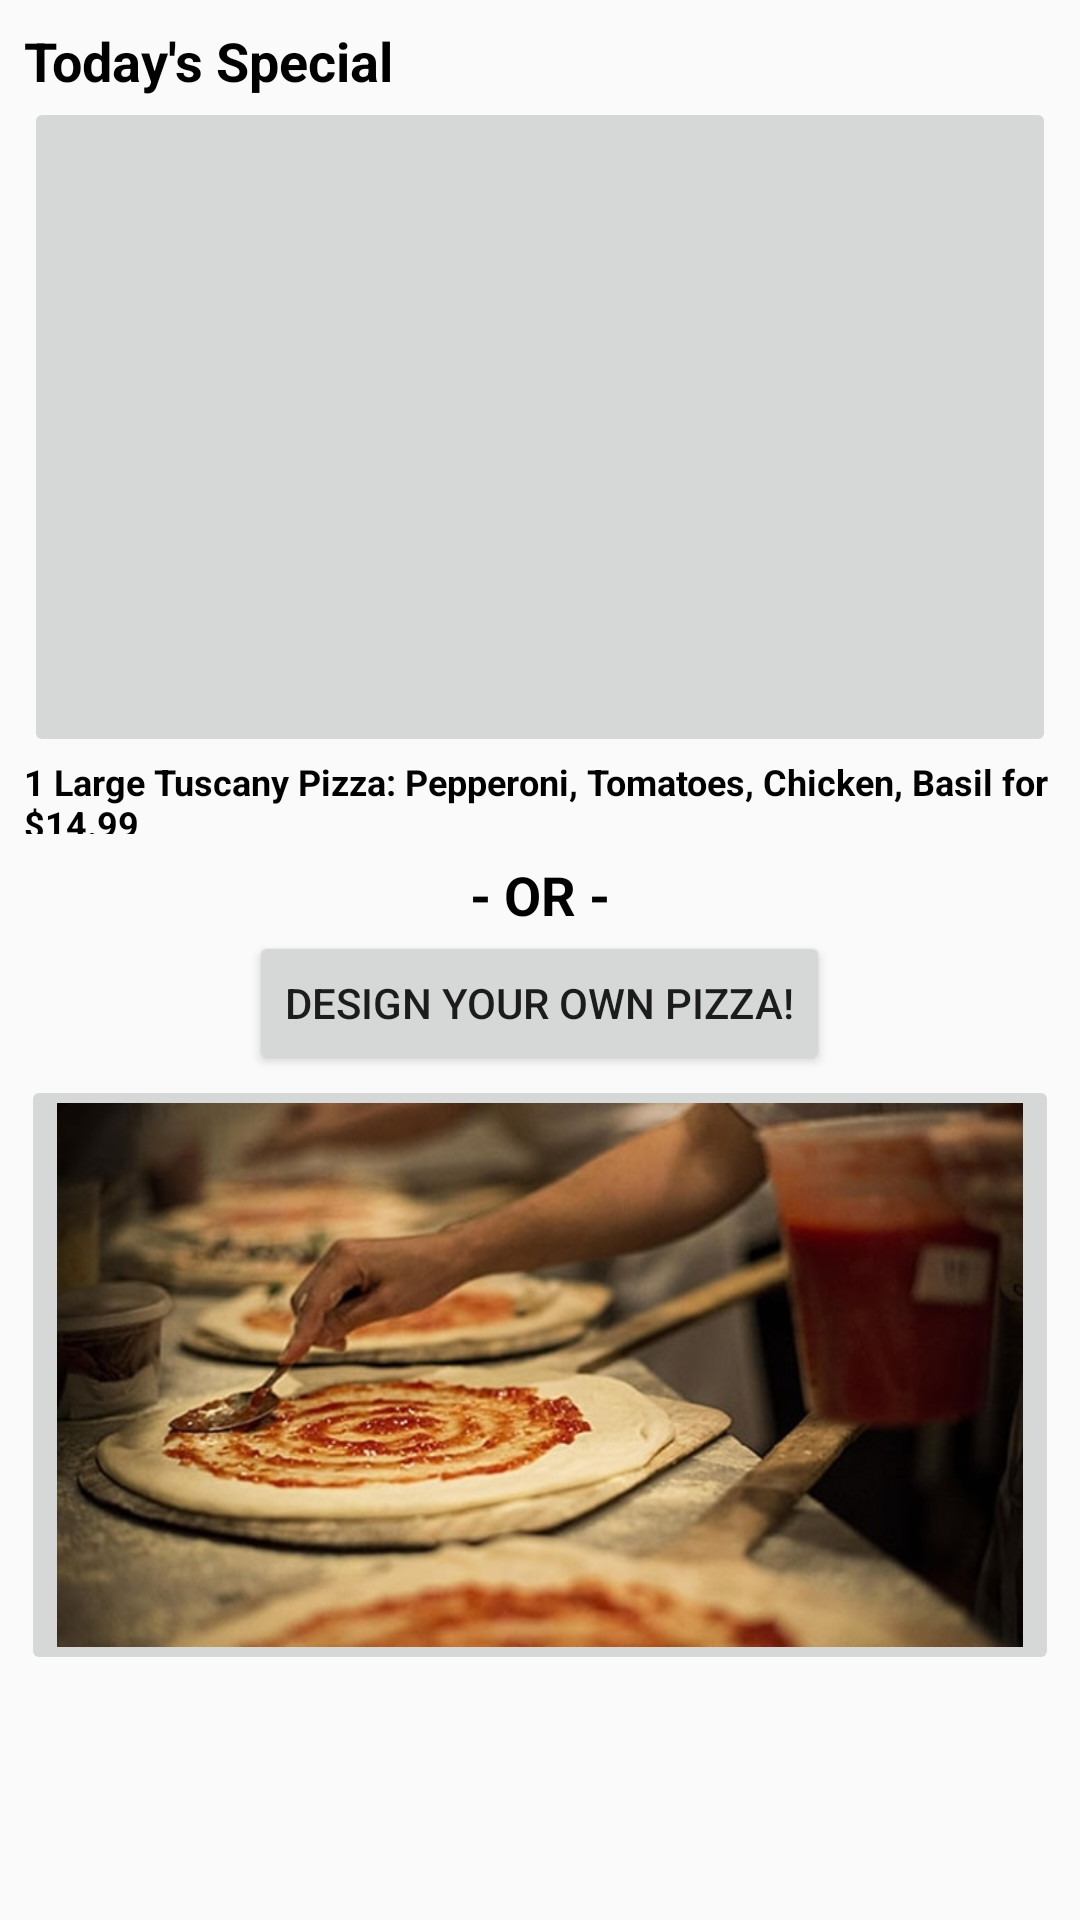

Write the Android layout XML for this screen, with the resource values it uses.
<!-- AndroidManifest.xml: application theme AppTheme -->
<!-- res/layout/activity_specials__screen.xml -->
<?xml version="1.0" encoding="utf-8"?>
<android.support.constraint.ConstraintLayout xmlns:android="http://schemas.android.com/apk/res/android"
    xmlns:app="http://schemas.android.com/apk/res-auto"
    xmlns:tools="http://schemas.android.com/tools"
    android:layout_width="match_parent"
    android:layout_height="match_parent"
    android:background="@drawable/pizzabg"
    tools:context="richard.dip.Specials_Screen">

    <LinearLayout
        android:layout_width="0dp"
        android:layout_height="0dp"
        android:layout_gravity="center"
        android:layout_marginBottom="11dp"
        android:layout_marginEnd="7dp"
        android:layout_marginRight="7dp"
        android:layout_marginTop="8dp"
        android:orientation="vertical"
        app:layout_constraintBottom_toBottomOf="parent"
        app:layout_constraintRight_toRightOf="parent"
        app:layout_constraintTop_toBottomOf="@+id/linearLayout"
        app:layout_constraintVertical_bias="0.0"
        android:layout_marginLeft="7dp"
        app:layout_constraintLeft_toLeftOf="parent"
        tools:layout_constraintTop_creator="1"
        tools:layout_constraintRight_creator="1"
        tools:layout_constraintBottom_creator="1"
        android:layout_marginStart="7dp"
        tools:layout_constraintLeft_creator="1">

        <TextView
            android:id="@+id/textView6"
            android:layout_width="match_parent"
            android:layout_height="wrap_content"
            android:gravity="center"
            android:text="@string/or_text_main_menu"
            android:textColor="#000000"
            android:textSize="18sp"
            android:textStyle="bold" />

        <Button
            android:id="@+id/button2"
            android:layout_width="wrap_content"
            android:layout_height="wrap_content"
            android:layout_gravity="center_vertical|center_horizontal"
            android:onClick="toOrderScreen"
            android:text="@string/design_main_menu" />

        <ImageButton
            android:id="@+id/imageButton4"
            android:layout_width="match_parent"
            android:layout_height="200dp"
            android:onClick="toOrderScreen"
            android:scaleType="centerCrop"
            app:srcCompat="@drawable/pizza2" />
    </LinearLayout>

    <LinearLayout
        android:layout_width="0dp"
        android:layout_height="270dp"
        android:orientation="vertical"
        android:id="@+id/linearLayout"
        tools:layout_constraintTop_creator="1"
        tools:layout_constraintRight_creator="1"
        android:layout_marginStart="8dp"
        android:layout_marginEnd="8dp"
        app:layout_constraintRight_toRightOf="parent"
        android:layout_marginTop="8dp"
        tools:layout_constraintLeft_creator="1"
        app:layout_constraintLeft_toLeftOf="parent"
        app:layout_constraintTop_toTopOf="parent">

        <TextView
            android:id="@+id/specials_title"
            android:layout_width="match_parent"
            android:layout_height="wrap_content"
            android:text="@string/specials"
            android:textColor="#000000"
            android:textSize="18sp"
            android:textStyle="bold"
            tools:layout_editor_absoluteX="8dp"
            tools:layout_editor_absoluteY="281dp" />

        <ImageButton
            android:layout_width="match_parent"
            android:layout_height="220dp"
            android:scaleType="centerCrop"
            android:onClick="toDetailsScreen"
            app:srcCompat="@drawable/pizza1" />

        <TextView
            android:id="@+id/specials_description"
            android:textColor="#000000"
            android:textSize="12sp"
            android:textStyle="bold"
            android:layout_width="match_parent"
            android:layout_height="wrap_content"
            android:text="@string/special_description" />

    </LinearLayout>

</android.support.constraint.ConstraintLayout>
<!-- resources referenced by this layout -->
<resources>
  <!-- drawable pizza2: jpg bitmap (drawable, 40557 bytes) -->
  <string name="design_main_menu">Design Your Own Pizza!</string>
  <string name="or_text_main_menu">- OR -</string>
  <string name="special_description">1 Large Tuscany Pizza: Pepperoni, Tomatoes, Chicken, Basil for $14.99</string>
  <string name="specials">Today\'s Special</string>
  <style name="AppTheme" parent="Theme.AppCompat.Light.DarkActionBar">
          
          <item name="colorPrimary">@color/primary_material_dark</item>
          <item name="colorPrimaryDark">@color/primary_dark_material_dark</item>
          <item name="colorAccent">@color/accent_material_dark</item>
          <item name="colorControlNormal">#c5c5c5</item>
          <item name="colorControlActivated">@color/colorAccent</item>
          <item name="colorControlHighlight">@color/colorAccent</item>
      </style>
  <color name="colorAccent">#980606</color>
</resources>
